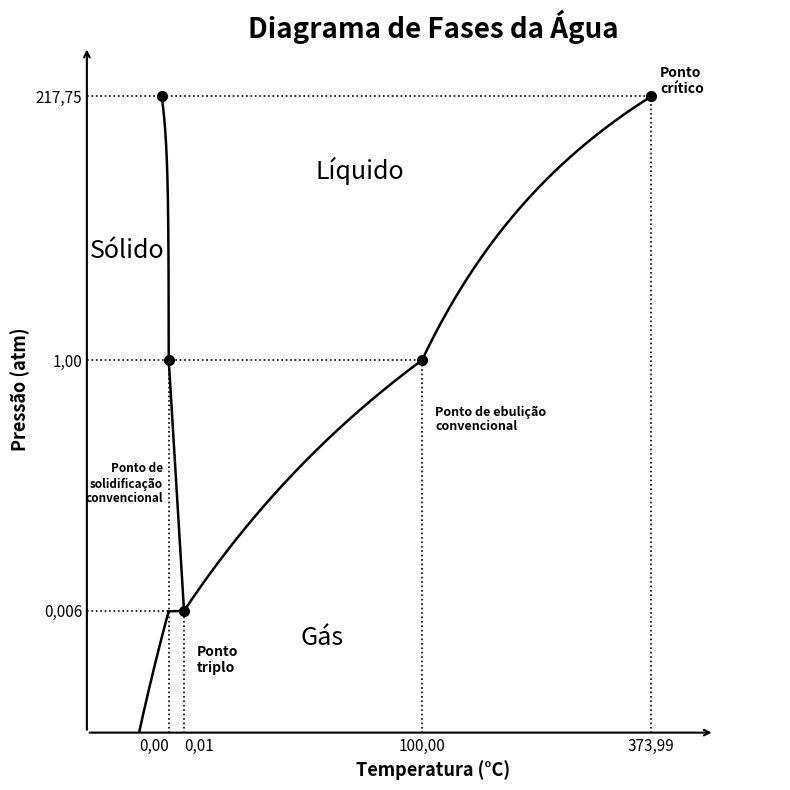

Source code (Python):
import numpy as np
import matplotlib.pyplot as plt
from matplotlib.ticker import NullLocator

# ---------------------------------------------------------------------------
# Diagrama de fases da água
# Eixo vertical: pressão em escala logarítmica (atm)
# Eixo horizontal: temperatura em escala esquemática (para separar 0,00 de 0,01)
# ---------------------------------------------------------------------------

# Constantes dos pontos notáveis
T_TRIPLO, P_TRIPLO = 0.01, 0.006          # ponto triplo
P_SOLIDIF = 1.00                          # solidificação convencional (0,00 °C)
T_EBULICAO, P_EBULICAO = 100.00, 1.00     # ebulição convencional
T_CRITICO, P_CRITICO = 373.99, 217.75     # ponto crítico

# Posições esquemáticas no eixo x
X_SOLID, X_TRIPLO, X_EBUL, X_CRIT = 0.0, 14.0, 232.0, 442.0


def x_temp(t):
    """Converte temperatura (°C) em coordenada x esquemática do gráfico."""
    t = np.asarray(t, dtype=float)
    x = np.empty_like(t)
    x[t <= 0] = t[t <= 0]
    m = (t > 0) & (t <= T_TRIPLO)
    x[m] = X_TRIPLO * t[m] / T_TRIPLO
    m = (t > T_TRIPLO) & (t <= T_EBULICAO)
    x[m] = X_TRIPLO + (X_EBUL - X_TRIPLO) * (t[m] - T_TRIPLO) / (T_EBULICAO - T_TRIPLO)
    m = t > T_EBULICAO
    x[m] = X_EBUL + (X_CRIT - X_EBUL) * (t[m] - T_EBULICAO) / (T_CRITICO - T_EBULICAO)
    return x


# --- Curva de sublimação (sólido-gás) --------------------------------------
T_sub = np.linspace(-45, T_TRIPLO, 400)
P_sub = P_TRIPLO * np.exp(-6140.0 * (1 / (T_sub + 273.15) - 1 / 273.16))

# --- Curva de fusão (sólido-líquido) ---------------------------------------
# Trecho entre o ponto triplo e a solidificação a 1 atm
P_fus_baixo = np.logspace(np.log10(P_TRIPLO), 0, 120)
T_fus_baixo = T_TRIPLO + (0 - T_TRIPLO) * (
    np.log10(P_fus_baixo) - np.log10(P_TRIPLO)) / (0 - np.log10(P_TRIPLO))
# Acima de 1 atm: inclinação negativa (comportamento anômalo da água)
P_fus_alto = np.logspace(0, np.log10(P_CRITICO), 200)
T_fus_alto = -0.03 * (P_fus_alto - 1)

# --- Curva de vaporização (líquido-gás) ------------------------------------
# Ajuste de Clausius-Clapeyron quadrático em 1/T passando pelos três pontos
T_vap = np.linspace(T_TRIPLO, T_CRITICO, 400)
u = 1.0 / (T_vap + 273.15)
coef = np.polyfit(
    [1 / 273.16, 1 / 373.15, 1 / 647.14],
    [np.log10(P_TRIPLO), np.log10(P_EBULICAO), np.log10(P_CRITICO)], 2)
P_vap = 10 ** np.polyval(coef, u)

# --- Figura ----------------------------------------------------------------
fig, ax = plt.subplots(figsize=(8, 8))
x0, y0 = -75, 5e-4
X_MAX, Y_MAX = 560, 600

ax.plot(x_temp(T_sub), P_sub, color='black', linewidth=1.8)
ax.plot(x_temp(T_fus_baixo), P_fus_baixo, color='black', linewidth=1.8)
ax.plot(x_temp(T_fus_alto), P_fus_alto, color='black', linewidth=1.8)
ax.plot(x_temp(T_vap), P_vap, color='black', linewidth=1.8)

# Linhas pontilhadas de referência
ax.plot([x0, X_CRIT], [P_CRITICO, P_CRITICO], 'k:', linewidth=1.2)
ax.plot([x0, X_EBUL], [P_EBULICAO, P_EBULICAO], 'k:', linewidth=1.2)
ax.plot([x0, X_TRIPLO], [P_TRIPLO, P_TRIPLO], 'k:', linewidth=1.2)
ax.plot([X_SOLID, X_SOLID], [y0, P_SOLIDIF], 'k:', linewidth=1.2)
ax.plot([X_TRIPLO, X_TRIPLO], [y0, P_TRIPLO], 'k:', linewidth=1.2)
ax.plot([X_EBUL, X_EBUL], [y0, P_EBULICAO], 'k:', linewidth=1.2)
ax.plot([X_CRIT, X_CRIT], [y0, P_CRITICO], 'k:', linewidth=1.2)

# Pontos notáveis
X_FUS_TOPO = x_temp(T_fus_alto[-1])
ax.plot([X_SOLID, X_EBUL, X_TRIPLO, X_CRIT, X_FUS_TOPO],
        [P_SOLIDIF, P_EBULICAO, P_TRIPLO, P_CRITICO, P_CRITICO],
        'o', color='black', markersize=7, markeredgecolor='black')

# Rótulos das regiões
ax.text(-38, 8, 'Sólido', fontsize=18, ha='center')
ax.text(175, 40, 'Líquido', fontsize=18, ha='center')
ax.text(140, 0.003, 'Gás', fontsize=18, ha='center')

# Anotações dos pontos
ax.annotate('Ponto de\nsolidificação\nconvencional', xy=(X_SOLID, P_SOLIDIF),
            xytext=(-5, 0.08), fontsize=8.5, fontweight='bold',
            ha='right', va='center')
ax.annotate('Ponto de ebulição\nconvencional', xy=(X_EBUL, P_EBULICAO),
            xytext=(X_EBUL + 12, 0.30), fontsize=9, fontweight='bold',
            ha='left', va='center')
ax.annotate('Ponto\ntriplo', xy=(X_TRIPLO, P_TRIPLO),
            xytext=(X_TRIPLO + 12, 0.0022), fontsize=10, fontweight='bold',
            ha='left', va='center')
ax.annotate('Ponto\ncrítico', xy=(X_CRIT, P_CRITICO),
            xytext=(X_CRIT + 8, 300), fontsize=10, fontweight='bold',
            ha='left', va='center')

# Eixos em forma de seta
ax.annotate('', xy=(x0, Y_MAX), xytext=(x0, y0),
            arrowprops=dict(arrowstyle='->', color='black', linewidth=1.5))
ax.annotate('', xy=(500, y0), xytext=(x0, y0),
            arrowprops=dict(arrowstyle='->', color='black', linewidth=1.5))

# Escalas e rótulos dos eixos
ax.set_yscale('log')
ax.set_xlim(x0, X_MAX)
ax.set_ylim(y0, Y_MAX)
ax.set_xticks([X_SOLID, X_TRIPLO, X_EBUL, X_CRIT])
ax.set_xticklabels(['0,00', '0,01', '100,00', '373,99'], fontsize=11)
ax.set_yticks([P_TRIPLO, P_EBULICAO, P_CRITICO])
ax.set_yticklabels(['0,006', '1,00', '217,75'], fontsize=11)
ax.xaxis.set_minor_locator(NullLocator())
ax.yaxis.set_minor_locator(NullLocator())
ax.tick_params(axis='both', which='both', length=0)

ax.set_xlabel('Temperatura (°C)', fontsize=13, fontweight='bold')
ax.set_ylabel('Pressão (atm)', fontsize=13, fontweight='bold')
ax.set_title('Diagrama de Fases da Água', fontsize=20, fontweight='bold')

# Afasta os rótulos 0,00 e 0,01 para não se sobreporem
labels = ax.get_xticklabels()
labels[0].set_ha('right')
labels[1].set_ha('left')

for spine in ax.spines.values():
    spine.set_visible(False)

plt.tight_layout()
plt.savefig('diagrama-fase-agua.png', dpi=150)
plt.show()
